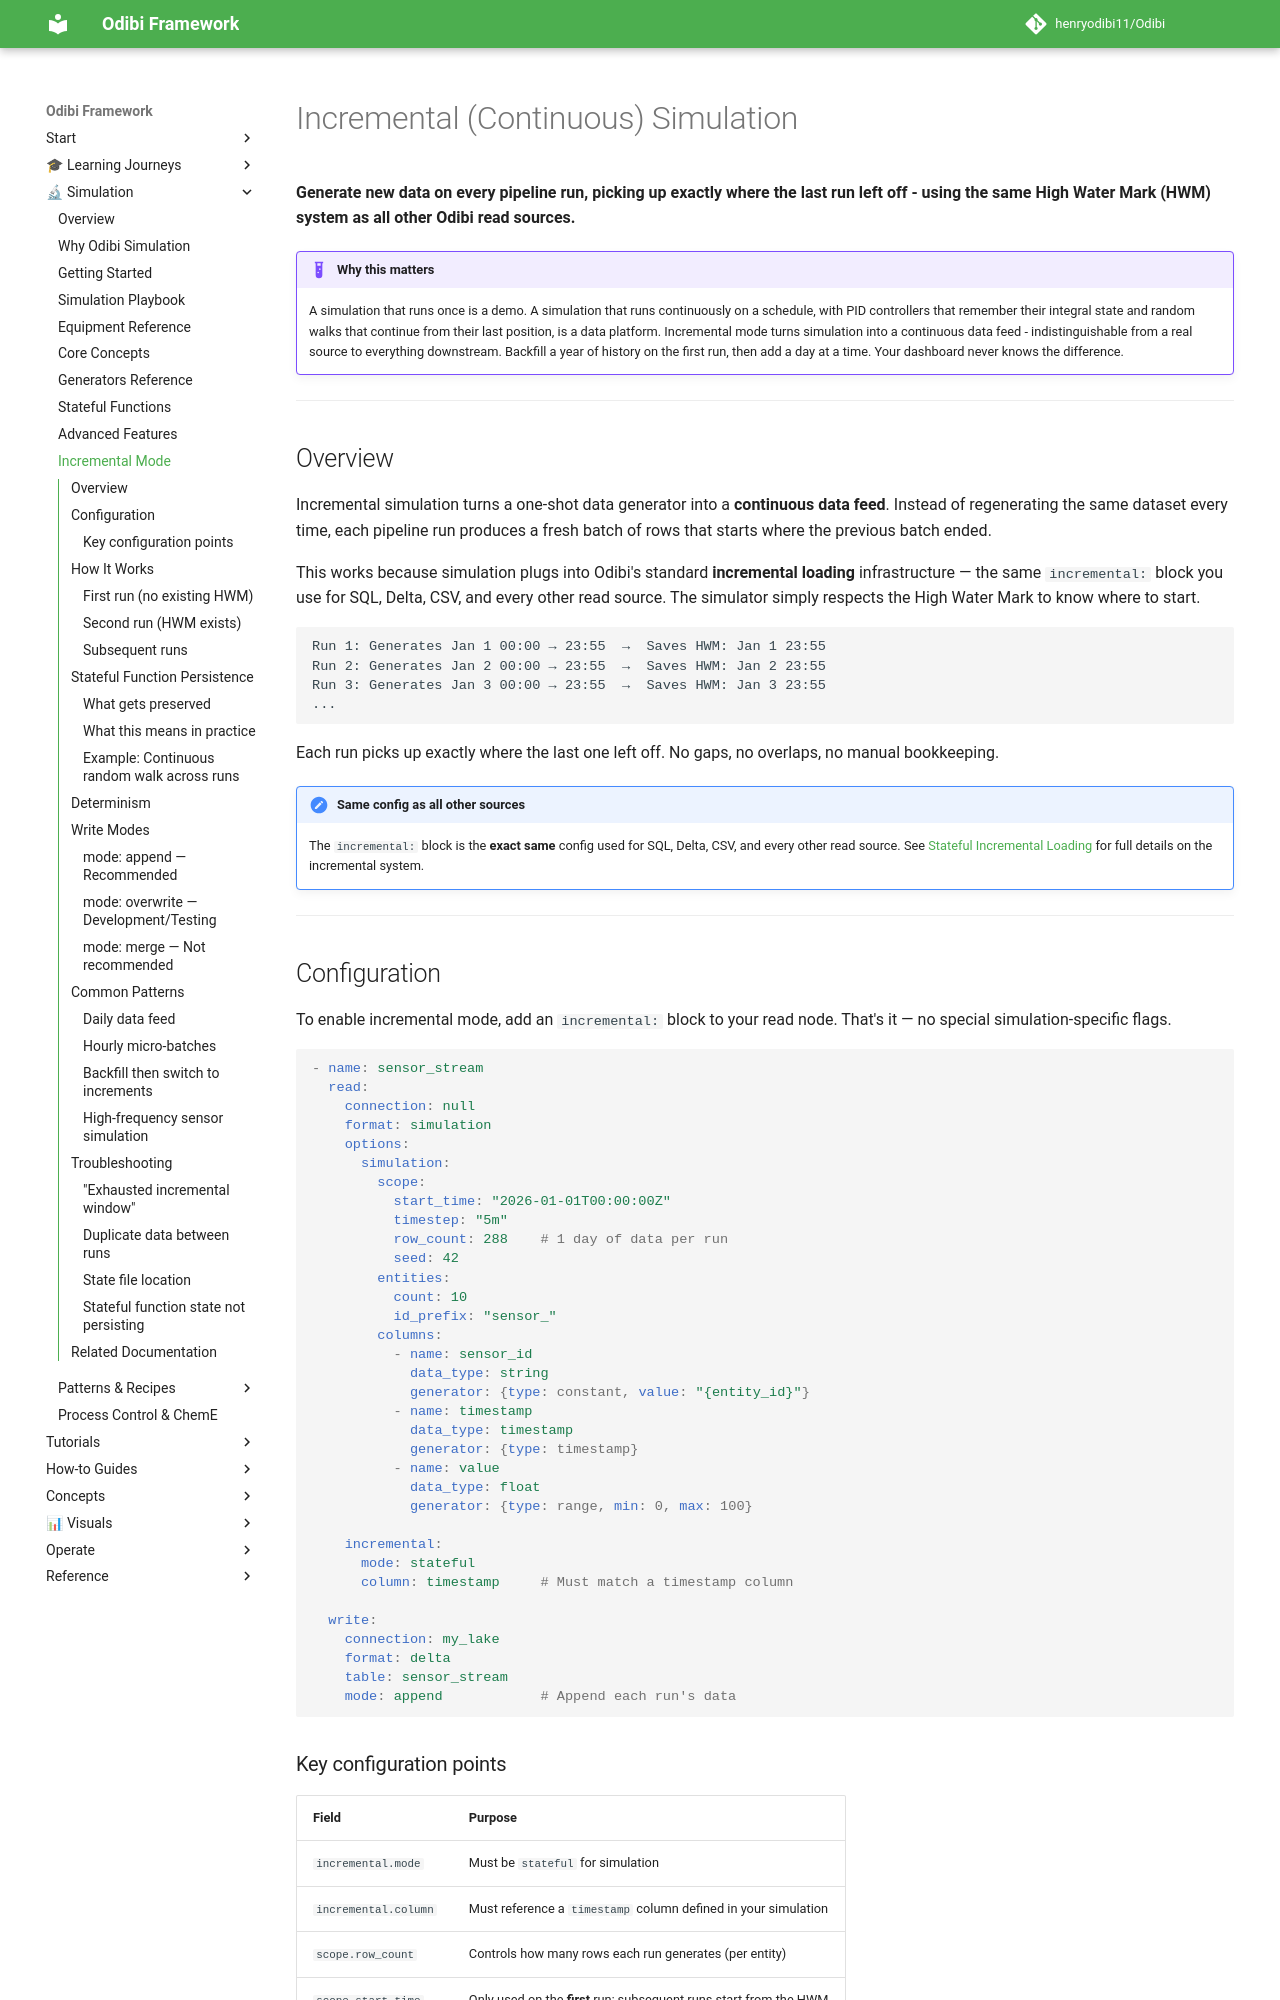

repository: henryodibi11/Odibi · page: simulation/incremental/index.html · generator: mkdocs

# Incremental (Continuous) Simulation

**Generate new data on every pipeline run, picking up exactly where the last run left off - using the same High Water Mark (HWM) system as all other Odibi read sources.**

!!! example "Why this matters"
    A simulation that runs once is a demo. A simulation that runs continuously on a schedule, with PID controllers that remember their integral state and random walks that continue from their last position, is a data platform. Incremental mode turns simulation into a continuous data feed - indistinguishable from a real source to everything downstream. Backfill a year of history on the first run, then add a day at a time. Your dashboard never knows the difference.

---

## Overview

Incremental simulation turns a one-shot data generator into a **continuous data feed**. Instead of regenerating the same dataset every time, each pipeline run produces a fresh batch of rows that starts where the previous batch ended.

This works because simulation plugs into Odibi's standard **incremental loading** infrastructure — the same `incremental:` block you use for SQL, Delta, CSV, and every other read source. The simulator simply respects the High Water Mark to know where to start.

```
Run 1: Generates Jan 1 00:00 → 23:55  →  Saves HWM: Jan 1 23:55
Run 2: Generates Jan 2 00:00 → 23:55  →  Saves HWM: Jan 2 23:55
Run 3: Generates Jan 3 00:00 → 23:55  →  Saves HWM: Jan 3 23:55
...
```

Each run picks up exactly where the last one left off. No gaps, no overlaps, no manual bookkeeping.

!!! note "Same config as all other sources"
    The `incremental:` block is the **exact same** config used for SQL, Delta, CSV, and every other read source. See [Stateful Incremental Loading](../patterns/incremental_stateful.md) for full details on the incremental system.

---

## Configuration

To enable incremental mode, add an `incremental:` block to your read node. That's it — no special simulation-specific flags.

```yaml
- name: sensor_stream
  read:
    connection: null
    format: simulation
    options:
      simulation:
        scope:
          start_time: "2026-01-01T00:00:00Z"
          timestep: "5m"
          row_count: 288    # 1 day of data per run
          seed: 42
        entities:
          count: 10
          id_prefix: "sensor_"
        columns:
          - name: sensor_id
            data_type: string
            generator: {type: constant, value: "{entity_id}"}
          - name: timestamp
            data_type: timestamp
            generator: {type: timestamp}
          - name: value
            data_type: float
            generator: {type: range, min: 0, max: 100}

    incremental:
      mode: stateful
      column: timestamp     # Must match a timestamp column

  write:
    connection: my_lake
    format: delta
    table: sensor_stream
    mode: append            # Append each run's data
```
